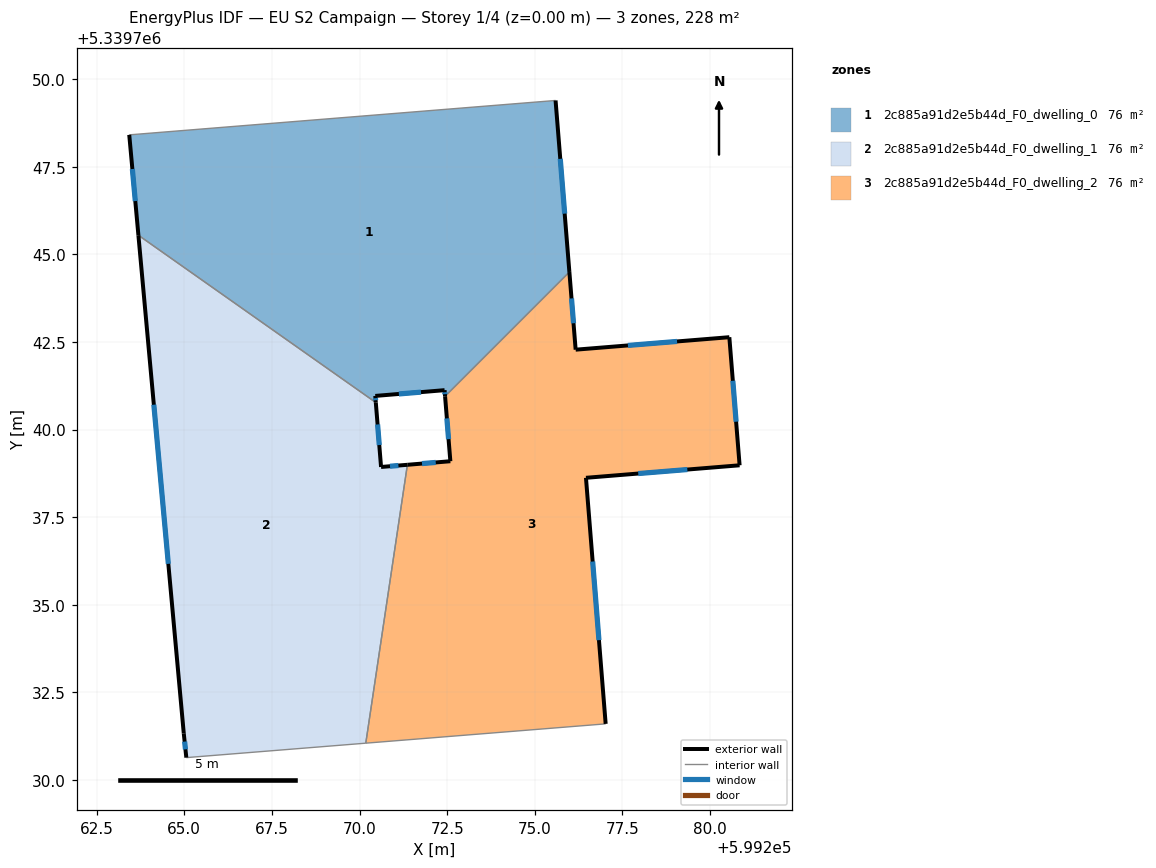
=== STOREY PLAN SPEC (per zone: floor XY polygon, exterior-wall plan segments, windows/doors) ===
zone 1: 2c885a91d2e5b44d_F0_dwelling_0  (76.0 m²)
  floor: (599275.59, 5339749.39) (599275.98, 5339744.50) (599272.44, 5339740.95) (599272.43, 5339741.12) (599270.45, 5339740.96) (599270.46, 5339740.77) (599263.69, 5339745.54) (599263.43, 5339748.41)
  exterior wall: (599275.98, 5339744.50) – (599275.59, 5339749.39)  [4.9 m]
    window: (599275.85, 5339746.16) – (599275.73, 5339747.72)  [1.5 m²]
  exterior wall: (599272.43, 5339741.12) – (599272.44, 5339740.95)  [0.2 m]
    window: (599272.43, 5339741.06) – (599272.43, 5339741.01)  [0.1 m²]
  exterior wall: (599270.45, 5339740.96) – (599272.43, 5339741.12)  [2.0 m]
    window: (599271.12, 5339741.02) – (599271.75, 5339741.07)  [0.6 m²]
  exterior wall: (599270.46, 5339740.77) – (599270.45, 5339740.96)  [0.2 m]
    window: (599270.46, 5339740.84) – (599270.45, 5339740.90)  [0.1 m²]
  exterior wall: (599263.43, 5339748.41) – (599263.69, 5339745.54)  [2.9 m]
    window: (599263.52, 5339747.43) – (599263.60, 5339746.52)  [0.9 m²]
  interior walls: 3
zone 2: 2c885a91d2e5b44d_F0_dwelling_1  (76.0 m²)
  floor: (599270.46, 5339740.77) (599270.61, 5339738.93) (599271.36, 5339739.00) (599270.18, 5339731.05) (599265.06, 5339730.64) (599264.98, 5339731.33) (599263.69, 5339745.54)
  exterior wall: (599263.69, 5339745.54) – (599264.98, 5339731.33)  [14.3 m]
    window: (599264.13, 5339740.71) – (599264.54, 5339736.17)  [4.4 m²]
  exterior wall: (599270.61, 5339738.93) – (599270.46, 5339740.77)  [1.8 m]
    window: (599270.56, 5339739.56) – (599270.51, 5339740.15)  [0.6 m²]
  exterior wall: (599271.36, 5339739.00) – (599270.61, 5339738.93)  [0.8 m]
    window: (599271.11, 5339738.97) – (599270.87, 5339738.95)  [0.2 m²]
  exterior wall: (599264.98, 5339731.33) – (599265.06, 5339730.64)  [0.7 m]
    window: (599265.01, 5339731.10) – (599265.03, 5339730.88)  [0.2 m²]
  interior walls: 3
zone 3: 2c885a91d2e5b44d_F0_dwelling_2  (76.0 m²)
  floor: (599280.55, 5339742.63) (599280.84, 5339738.98) (599276.46, 5339738.62) (599277.02, 5339731.61) (599270.18, 5339731.05) (599271.36, 5339739.00) (599272.59, 5339739.10) (599272.44, 5339740.95) (599275.98, 5339744.50) (599276.16, 5339742.28)
  exterior wall: (599277.02, 5339731.61) – (599276.46, 5339738.62)  [7.0 m]
    window: (599276.83, 5339733.99) – (599276.65, 5339736.24)  [2.2 m²]
  exterior wall: (599272.59, 5339739.10) – (599271.36, 5339739.00)  [1.2 m]
    window: (599272.17, 5339739.06) – (599271.78, 5339739.03)  [0.4 m²]
  exterior wall: (599272.44, 5339740.95) – (599272.59, 5339739.10)  [1.9 m]
    window: (599272.49, 5339740.32) – (599272.54, 5339739.73)  [0.6 m²]
  exterior wall: (599276.16, 5339742.28) – (599275.98, 5339744.50)  [2.2 m]
    window: (599276.10, 5339743.03) – (599276.05, 5339743.74)  [0.7 m²]
  exterior wall: (599280.55, 5339742.63) – (599276.16, 5339742.28)  [4.4 m]
    window: (599279.06, 5339742.51) – (599277.66, 5339742.40)  [1.3 m²]
  exterior wall: (599280.84, 5339738.98) – (599280.55, 5339742.63)  [3.7 m]
    window: (599280.74, 5339740.22) – (599280.65, 5339741.39)  [1.1 m²]
  exterior wall: (599276.46, 5339738.62) – (599280.84, 5339738.98)  [4.4 m]
    window: (599277.95, 5339738.75) – (599279.35, 5339738.86)  [1.3 m²]
  interior walls: 3

=== DERIVED (storey summary) ===
Building: EU S2 Campaign
Storey: 1 of 4  (floor level z = 0.00 m)
Storey gross floor area: 228.1 m²
Zones on this storey: 3
  - 2c885a91d2e5b44d_F0_dwelling_0: floor 76.0 m²; exterior wall 10.1 m (30.4 m²); 5 window(s) 3.1 m²; WWR 10.2%
  - 2c885a91d2e5b44d_F0_dwelling_1: floor 76.0 m²; exterior wall 17.6 m (52.7 m²); 4 window(s) 5.4 m²; WWR 10.2%
  - 2c885a91d2e5b44d_F0_dwelling_2: floor 76.0 m²; exterior wall 24.8 m (74.4 m²); 7 window(s) 7.6 m²; WWR 10.2%
Zone adjacency (shared interzone walls):
  - 2c885a91d2e5b44d_F0_dwelling_0 ↔ 2c885a91d2e5b44d_F0_dwelling_1
  - 2c885a91d2e5b44d_F0_dwelling_0 ↔ 2c885a91d2e5b44d_F0_dwelling_2
  - 2c885a91d2e5b44d_F0_dwelling_1 ↔ 2c885a91d2e5b44d_F0_dwelling_2